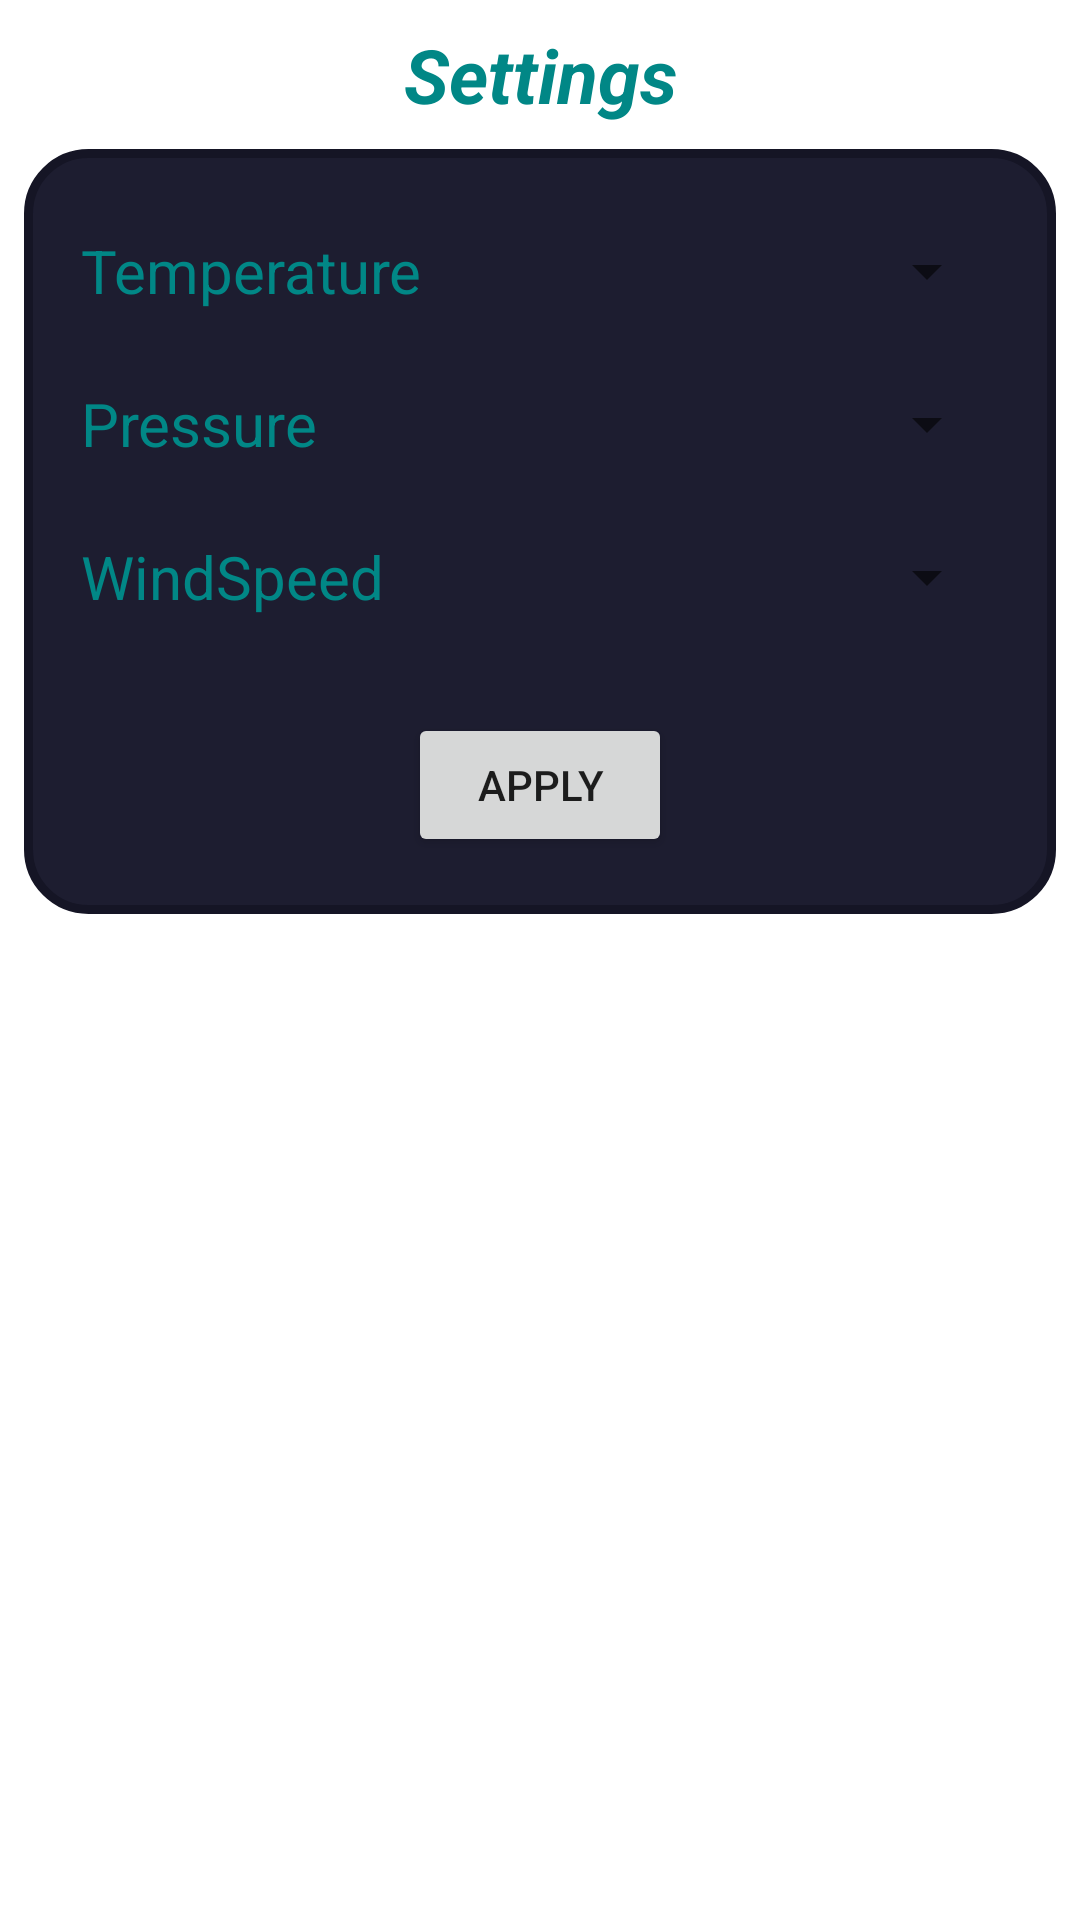

Produce the Android XML layout that renders to this screen, including the resource entries it uses.
<!-- AndroidManifest.xml: application theme Theme.Weather -->
<!-- res/layout/fragment_settings.xml -->
<?xml version="1.0" encoding="utf-8"?>
<ScrollView xmlns:android="http://schemas.android.com/apk/res/android"
    xmlns:app="http://schemas.android.com/apk/res-auto"
    xmlns:tools="http://schemas.android.com/tools"
    android:layout_width="match_parent"
    android:layout_height="match_parent"
    android:background="@color/background">

    <androidx.constraintlayout.widget.ConstraintLayout
        android:layout_width="match_parent"
        android:layout_height="wrap_content"
        android:background="@color/background">

        <TextView
            android:id="@+id/tv_settings"
            android:layout_width="0dp"
            android:layout_height="wrap_content"
            android:layout_marginStart="16dp"
            android:layout_marginTop="8dp"
            android:layout_marginEnd="16dp"
            android:gravity="center"
            android:text="@string/settings"
            android:textColor="@color/teal_700"
            android:textSize="25sp"
            android:textStyle="bold|italic"
            app:layout_constraintEnd_toEndOf="parent"
            app:layout_constraintStart_toStartOf="parent"
            app:layout_constraintTop_toTopOf="parent" />

        <androidx.constraintlayout.widget.ConstraintLayout
            android:layout_width="match_parent"
            android:layout_height="wrap_content"
            android:layout_marginStart="8dp"
            android:layout_marginTop="8dp"
            android:layout_marginEnd="8dp"
            android:background="@drawable/corner"
            app:layout_constraintBottom_toBottomOf="parent"
            app:layout_constraintEnd_toEndOf="parent"
            app:layout_constraintStart_toStartOf="parent"
            app:layout_constraintTop_toBottomOf="@id/tv_settings">

            <TextView
                android:id="@+id/tv_temperature_settings"
                android:layout_width="0dp"
                android:layout_height="wrap_content"
                android:layout_marginStart="16dp"
                android:layout_marginTop="24dp"
                android:text="@string/temperature"
                android:textColor="@color/teal_700"
                android:textSize="20sp"
                app:layout_constraintStart_toStartOf="parent"
                app:layout_constraintTop_toTopOf="parent" />

            <Spinner
                android:id="@+id/spinner_temperature_settings"
                android:layout_width="0dp"
                android:layout_height="wrap_content"
                android:layout_marginStart="16dp"
                android:layout_marginEnd="16dp"
                android:minHeight="48dp"
                android:spinnerMode="dropdown"
                app:layout_constraintBottom_toBottomOf="@id/tv_temperature_settings"
                app:layout_constraintEnd_toEndOf="parent"
                app:layout_constraintStart_toEndOf="@+id/tv_temperature_settings"
                app:layout_constraintTop_toTopOf="@id/tv_temperature_settings"
                tools:ignore="SpeakableTextPresentCheck" />

            <TextView
                android:id="@+id/tv_pressure_settings"
                android:layout_width="0dp"
                android:layout_height="wrap_content"
                android:layout_marginStart="16dp"
                android:layout_marginTop="24dp"
                android:text="@string/pressure"
                android:textColor="@color/teal_700"
                android:textSize="20sp"
                app:layout_constraintStart_toStartOf="parent"
                app:layout_constraintTop_toBottomOf="@+id/tv_temperature_settings" />

            <Spinner
                android:id="@+id/spinner_pressure_settings"
                android:layout_width="0dp"
                android:layout_height="wrap_content"
                android:layout_marginStart="16dp"
                android:layout_marginEnd="16dp"
                android:minHeight="48dp"
                app:layout_constraintBottom_toBottomOf="@id/tv_pressure_settings"
                app:layout_constraintEnd_toEndOf="parent"
                app:layout_constraintStart_toEndOf="@+id/tv_pressure_settings"
                app:layout_constraintTop_toTopOf="@id/tv_pressure_settings"
                tools:ignore="SpeakableTextPresentCheck" />

            <TextView
                android:id="@+id/tv_windSpeed_settings"
                android:layout_width="0dp"
                android:layout_height="wrap_content"
                android:layout_marginStart="16dp"
                android:layout_marginTop="24dp"
                android:text="@string/windSpeed"
                android:textColor="@color/teal_700"
                android:textSize="20sp"
                app:layout_constraintStart_toStartOf="parent"
                app:layout_constraintTop_toBottomOf="@+id/tv_pressure_settings" />

            <Spinner
                android:id="@+id/spinner_windSpeed_settings"
                android:layout_width="0dp"
                android:layout_height="wrap_content"
                android:layout_marginStart="16dp"
                android:layout_marginEnd="16dp"
                android:minHeight="48dp"
                app:layout_constraintBottom_toBottomOf="@id/tv_windSpeed_settings"
                app:layout_constraintEnd_toEndOf="parent"
                app:layout_constraintStart_toEndOf="@+id/tv_windSpeed_settings"
                app:layout_constraintTop_toTopOf="@+id/tv_windSpeed_settings"
                tools:ignore="SpeakableTextPresentCheck" />

            <Button
                android:id="@+id/button_apply_settings"
                android:layout_width="wrap_content"
                android:layout_height="wrap_content"
                android:layout_marginTop="32dp"
                android:layout_marginBottom="16dp"
                android:text="@string/apply"
                app:layout_constraintBottom_toBottomOf="parent"
                app:layout_constraintEnd_toEndOf="parent"
                app:layout_constraintStart_toStartOf="parent"
                app:layout_constraintTop_toBottomOf="@+id/tv_windSpeed_settings" />

        </androidx.constraintlayout.widget.ConstraintLayout>

    </androidx.constraintlayout.widget.ConstraintLayout>
</ScrollView>
<!-- resources referenced by this layout -->
<resources>
  <color name="teal_700">#FF018786</color>
  <!-- drawable corner (drawable) -->
  <?xml version="1.0" encoding="utf-8"?>
  <shape android:shape="rectangle"
      xmlns:android="http://schemas.android.com/apk/res/android">
  
      <solid android:color="#1D1D30" />
      <corners android:radius="20dp" />
      <stroke
          android:width="3dp"
          android:color="#151525" />
  
      <padding
          android:left="3dp"
          android:top="3dp"
          android:right="3dp"
          android:bottom="3dp"/>
  </shape>
  <string name="apply">Apply</string>
  <string name="pressure">Pressure</string>
  <string name="settings">Settings</string>
  <string name="temperature">Temperature</string>
  <string name="windSpeed">WindSpeed</string>
  <style name="Theme.Weather" parent="Theme.MaterialComponents.DayNight.NoActionBar">
          
          <item name="colorPrimary">@color/purple_500</item>
          <item name="colorPrimaryVariant">@color/background</item>
          <item name="colorOnPrimary">@color/white</item>
          
          <item name="colorSecondary">@color/teal_200</item>
          <item name="colorSecondaryVariant">@color/teal_700</item>
          <item name="colorOnSecondary">@color/black</item>
          
          <item name="android:statusBarColor" tools:targetApi="l">?attr/colorPrimaryVariant</item>
          
      </style>
  <color name="purple_500">#FF6200EE</color>
  <color name="white">#F6F3F3</color>
  <color name="teal_200">#FF03DAC5</color>
  <color name="black">#FF000000</color>
</resources>
